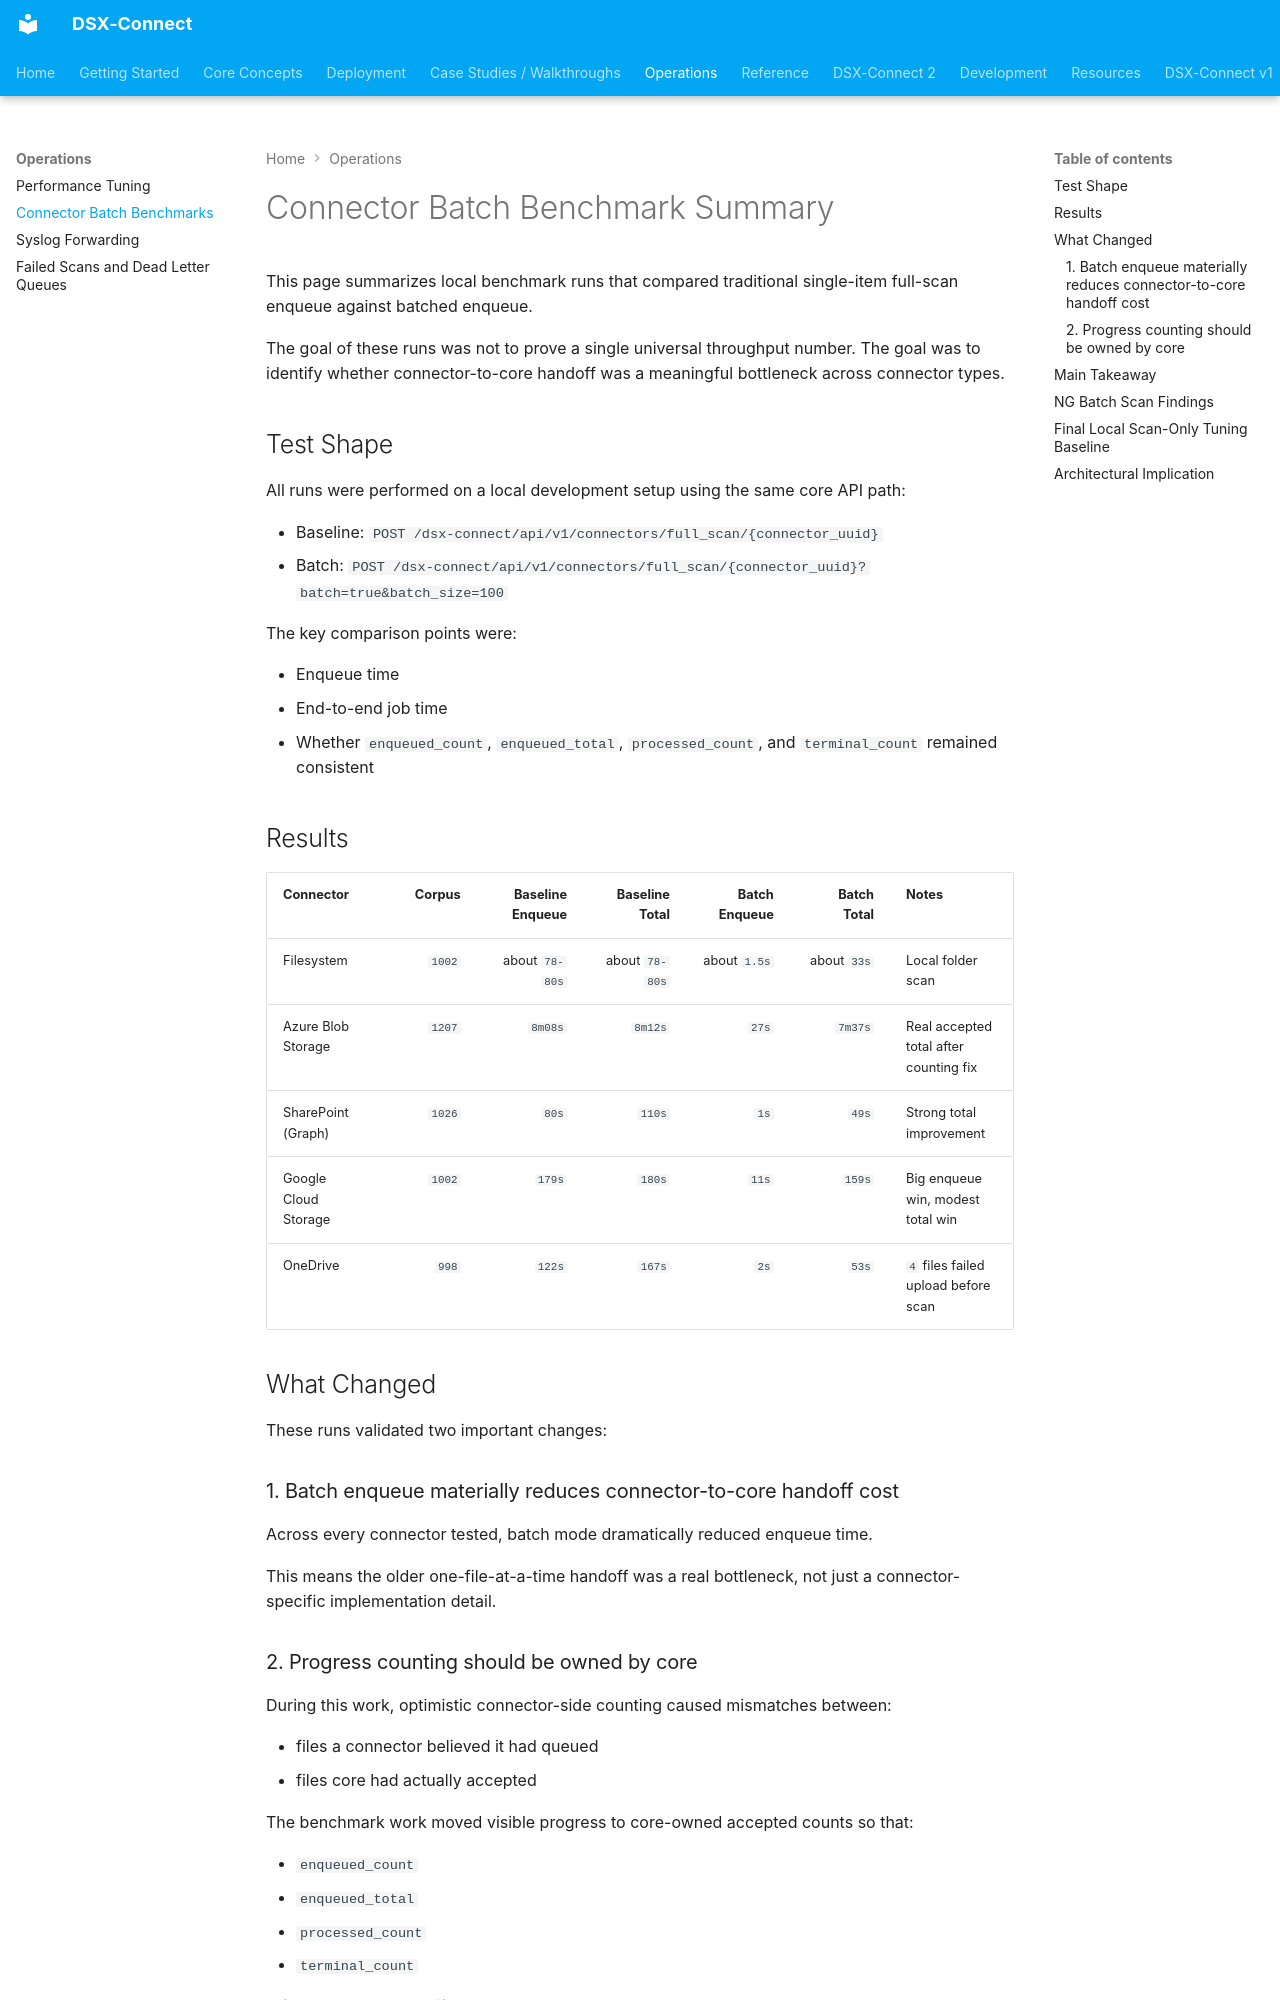

repository: deep-instinct/dsx-connect · page: operations/connector-batch-benchmark-summary/index.html · generator: mkdocs

# Connector Batch Benchmark Summary

This page summarizes local benchmark runs that compared traditional single-item full-scan enqueue against batched enqueue.

The goal of these runs was not to prove a single universal throughput number.
The goal was to identify whether connector-to-core handoff was a meaningful bottleneck across connector types.

## Test Shape

All runs were performed on a local development setup using the same core API path:

* Baseline: `POST /dsx-connect/api/v1/connectors/full_scan/{connector_uuid}`
* Batch: `POST /dsx-connect/api/v1/connectors/full_scan/{connector_uuid}?batch=true&batch_size=100`

The key comparison points were:

* Enqueue time
* End-to-end job time
* Whether `enqueued_count`, `enqueued_total`, `processed_count`, and `terminal_count` remained consistent

## Results

| Connector | Corpus | Baseline Enqueue | Baseline Total | Batch Enqueue | Batch Total | Notes |
| --- | ---: | ---: | ---: | ---: | ---: | --- |
| Filesystem | `1002` | about `78-80s` | about `78-80s` | about `1.5s` | about `33s` | Local folder scan |
| Azure Blob Storage | `1207` | `8m08s` | `8m12s` | `27s` | `7m37s` | Real accepted total after counting fix |
| SharePoint (Graph) | `1026` | `80s` | `110s` | `1s` | `49s` | Strong total improvement |
| Google Cloud Storage | `1002` | `179s` | `180s` | `11s` | `159s` | Big enqueue win, modest total win |
| OneDrive | `998` | `122s` | `167s` | `2s` | `53s` | `4` files failed upload before scan |

## What Changed

These runs validated two important changes:

### 1. Batch enqueue materially reduces connector-to-core handoff cost

Across every connector tested, batch mode dramatically reduced enqueue time.

This means the older one-file-at-a-time handoff was a real bottleneck, not just a connector-specific implementation detail.

### 2. Progress counting should be owned by core

During this work, optimistic connector-side counting caused mismatches between:

* files a connector believed it had queued
* files core had actually accepted

The benchmark work moved visible progress to core-owned accepted counts so that:

* `enqueued_count`
* `enqueued_total`
* `processed_count`
* `terminal_count`

reflect the real queue lifecycle rather than connector guesses.

## Main Takeaway

Batching consistently removes a large portion of the connector-side overhead.

After batching is enabled, the dominant bottleneck usually shifts downstream to one or more of:

* connector `read_file` throughput
* scan-request worker throughput
* DSXA scan capacity
* network bandwidth
* remote provider API latency

So batching is not the whole performance story.
It is the handoff optimization that exposes the next real bottleneck.

For `dsx_connect_v2` local batch scans, deferred publish should be treated as the operational default.
The API should persist the batch and item outbox first, and the relay should publish scan work only up to the configured active-item cap.
This keeps API calls and cancellation responsive when a batch contains thousands of items.

Use inline publish only for small diagnostic runs that intentionally test immediate queue publication.
